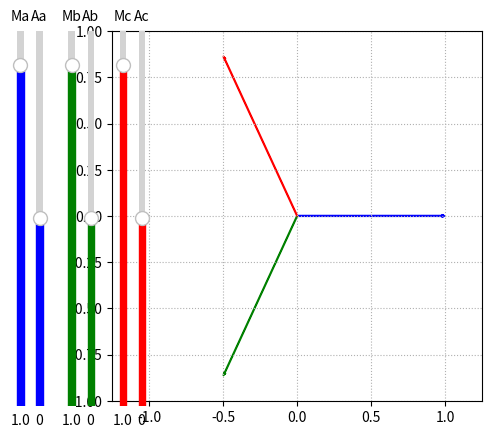

This figure's Python source:
import numpy as np
import matplotlib.pyplot as plt
from matplotlib.widgets import Slider, Button, RadioButtons

###########################################################
################# Define Functions ########################
###########################################################



def calculate(mag, theta):

    # open data for each phase
    mag_a = mag[0]
    mag_b = mag[1]
    mag_c = mag[2]

    theta_a = theta[0]
    theta_b = theta[1]
    theta_c = theta[2]

    # calculate new phasors
    Va = mag_a*np.exp(+1j*( 0      + theta_a))
    Vb = mag_b*np.exp(-1j*(2*pi/3  + theta_b))
    Vc = mag_c*np.exp(+1j*(2*pi/3  + theta_c))

    Vabc = [Va, Vb, Vc]      # agregate data

    # Define Fortescue Transform
    Vap = K*(Va +   Vb*a    +  Vc*a**2)
    Vam = K*(Va +   Vb*a**2 +  Vc*a)
    Va0 = K*(Va +   Vb      +  Vc)

    Vpm0_a = [Vap, Vam, Va0]
    Vpm0_b = [Vap*a**2, Vam*a, Va0]
    Vpm0_c = [Vap*a, Vam*a**2, Va0]

    Vfortescue = [Vpm0_a,Vpm0_b,Vpm0_c]      # agregate data

    return Vabc, Vfortescue



def plots(Vabc, Vfortescue, both=True):

    if both:
        for pm0 in Vfortescue:
            aux = 0
            off_x = 0
            off_y = 0

            for phase_pm0 in pm0:
                color_p = col_pm0[aux]
                pm0 = phase_pm0
                if abs(pm0) > 0.01:
                    ax.arrow(off_x, off_y, np.real(pm0), np.imag(pm0), color=color_p, length_includes_head=True, width=0.005, head_width=None, head_length=None,overhang=0.6) 
                    off_x += np.real(pm0)
                    off_y += np.imag(pm0)
                aux += 1



    aux = 0 
    for abc in Vabc:
        # plot abc voltage phasors
        color_a = col_abc[aux]
        if abs(abc) > 0.01:
            ax.arrow(0, 0, np.real(abc), np.imag(abc), color=color_a, length_includes_head=True, width=0.005, head_width=None, head_length=None,overhang=0.6) 
        
        aux += 1



############################################################
################
############################################################

pi = np.pi

# colors
col_abc = ['b','g','r']                # abc phasors
col_pm0 = ['k','aqua','blueviolet']    # positive, negative and zero phasors


lim_x = (-1.25, 1.25)
lim_y = (-1, 1)

# define operator a: complex 1<120º
a = 1*np.exp(1j*2*pi/3)

# define module and phase for ABC quantities

mag_a = 1
mag_b = 1
mag_c = 1
mag = [mag_a, mag_b, mag_c]

theta_a = 0*(20)*pi/180
theta_b = 0*(60)*pi/180
theta_c = 0*(120)*pi/180
theta = [theta_a, theta_b, theta_c]

# Fortescue constant (use sqrt(3)/3 for power-invariant transform)
K = 1/3  

# Call function
Vabc, Vfortescue = calculate(mag, theta)

# Plot stuff
fig, ax = plt.subplots()
ax.set(xlim=lim_x, ylim=lim_y)
ax.set_box_aspect(1)
ax.grid(ls=':')


plots(Vabc, Vfortescue, both=False)
        
###### Slider data
# Magnitude limits
mag_ini = 1                        # initial frequency plot
mag_max = 1.1                      # max frequency on range [Hz]
mag_min = 0                        # min freq


###### theta limits
theta_ini = 0                        # initial frequency plot
theta_max = 180                      # max frequency on range [Hz]
theta_min = -180                        # min freq



axcolor = 'lightgoldenrodyellow'

width = 0.02

# phase a
axmag_a   = plt.axes([0.07, 0.1, width , 0.78], facecolor=axcolor)
axtheta_a = plt.axes([0.1, 0.1, width, 0.78], facecolor=axcolor)

# phase b
axmag_b   = plt.axes([0.15, 0.1, width , 0.78], facecolor=axcolor)
axtheta_b = plt.axes([0.18, 0.1, width, 0.78], facecolor=axcolor)

# phase c
axmag_c   = plt.axes([0.23, 0.1, width , 0.78], facecolor=axcolor)
axtheta_c = plt.axes([0.26, 0.1, width, 0.78], facecolor=axcolor)

###### create sliders

# phase a
slid_mag_a = Slider(ax=axmag_a,label="Ma",valmin=mag_min,valmax=mag_max,valinit=mag_ini,valstep=0.1,
orientation="vertical",color='b')
slid_theta_a = Slider(ax=axtheta_a,label="Aa",valmin=theta_min,valmax=theta_max,valinit=theta_ini,valstep=0.1,
orientation="vertical",color='b')

# phase b
slid_mag_b = Slider(ax=axmag_b,label="Mb",valmin=mag_min,valmax=mag_max,valinit=mag_ini,valstep=0.1,
orientation="vertical",color='g')
slid_theta_b = Slider(ax=axtheta_b,label="Ab",valmin=theta_min,valmax=theta_max,valinit=theta_ini,valstep=0.1,
orientation="vertical",color='g')

# phase c
slid_mag_c = Slider(ax=axmag_c,label="Mc",valmin=mag_min,valmax=mag_max,valinit=mag_ini,valstep=0.1,
orientation="vertical",color='r')
slid_theta_c = Slider(ax=axtheta_c,label="Ac",valmin=theta_min,valmax=theta_max,valinit=theta_ini,valstep=0.1,
orientation="vertical",color='r')



############################################################################
############################## Def Functions ###############################
############################################################################ 


##############################
####### Calculate PM0
##############################


def update(val):

    # update magnitudes and phase for ABC quantities
    theta_a = slid_theta_a.val*pi/180
    mag_a = slid_mag_a.val

    theta_b = slid_theta_b.val*pi/180
    mag_b = slid_mag_b.val

    theta_c = slid_theta_c.val*pi/180
    mag_c = slid_mag_c.val

    # update vector with new data
    theta = [theta_a, theta_b, theta_c]
    mag = [mag_a, mag_b, mag_c]
    
    # call function
    Vabc, Vfortescue = calculate(mag, theta)

    ax.cla()
    ax.grid(ls=':')
    ax.set(xlim=lim_x, ylim=lim_y)

    plots(Vabc, Vfortescue)
        
    fig.canvas.draw_idle()


# update graph when user change a parameter
slid_mag_a.on_changed(update)
slid_theta_a.on_changed(update)

slid_mag_b.on_changed(update)
slid_theta_b.on_changed(update)

slid_mag_c.on_changed(update)
slid_theta_c.on_changed(update)




plt.show()

a=1
